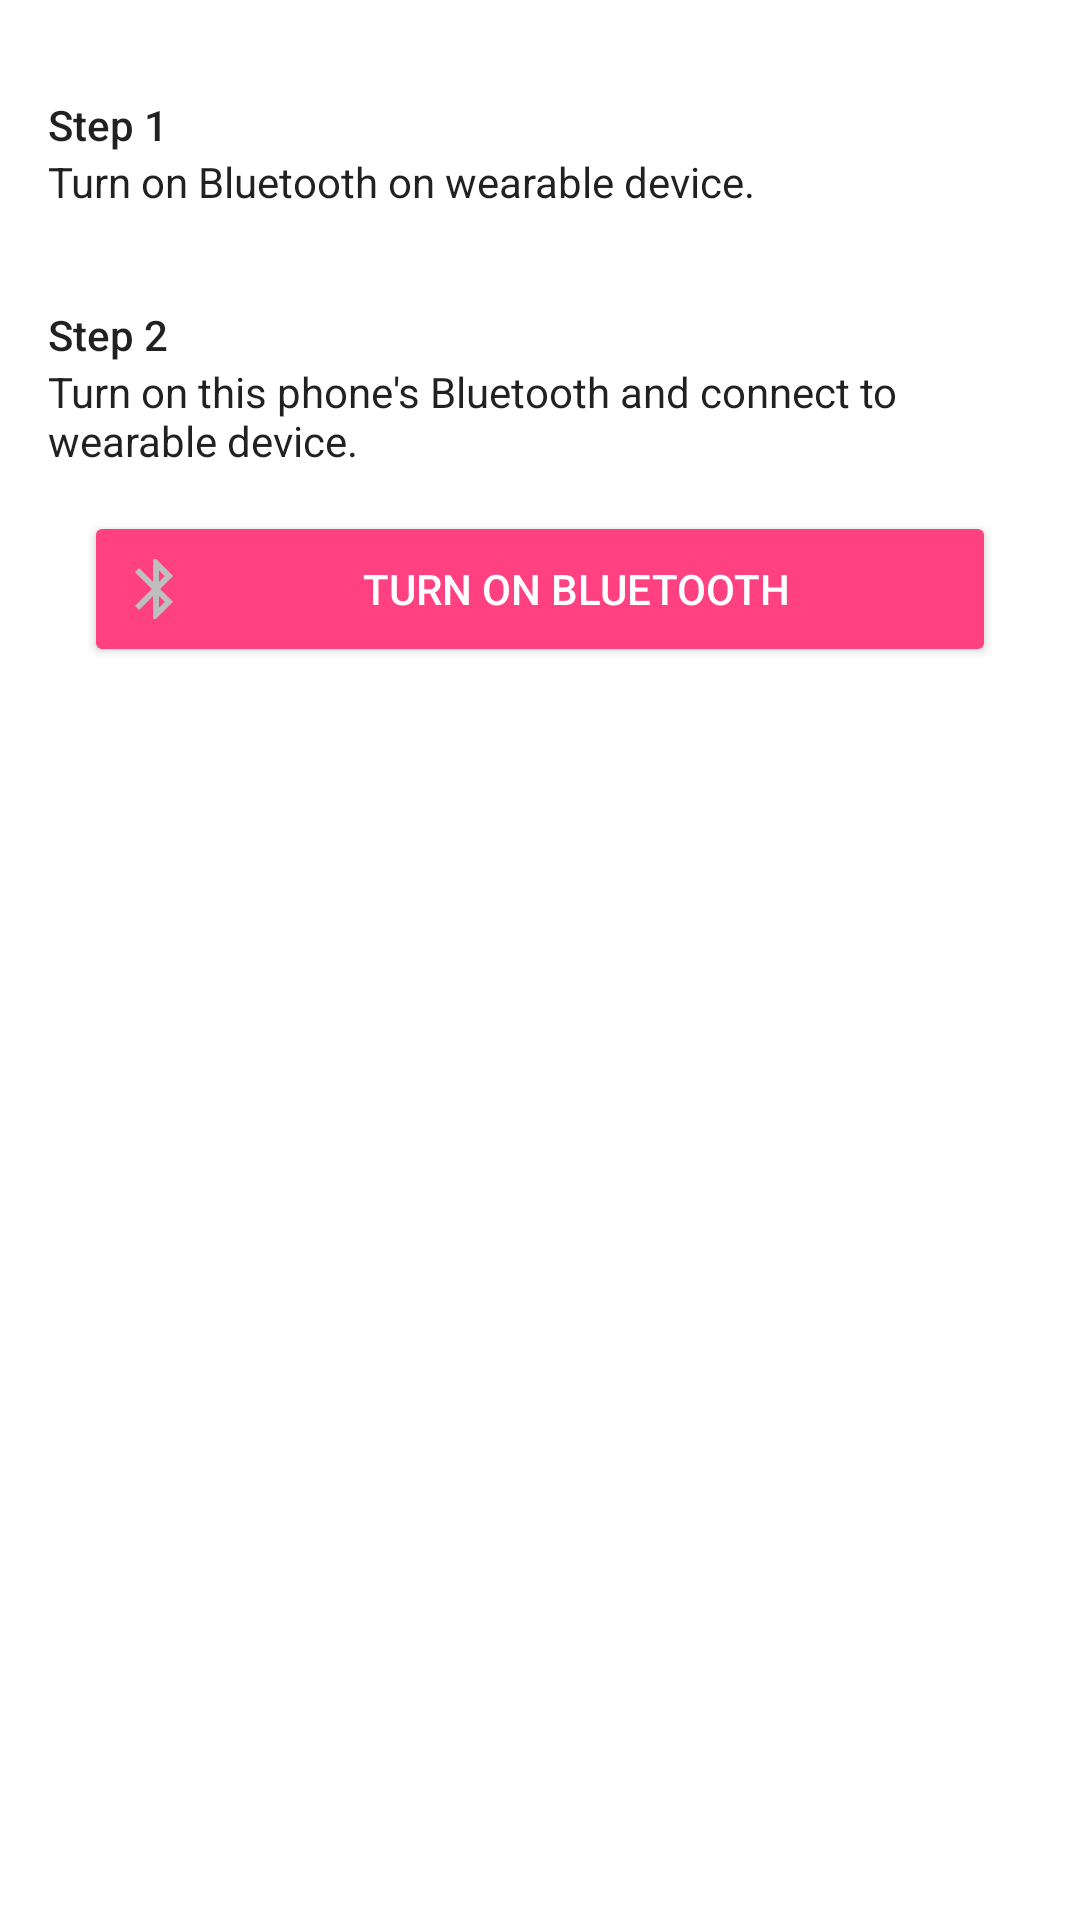

Android layout source for this screen:
<!-- AndroidManifest.xml: application theme AppTheme -->
<!-- res/layout/activity_devicelist.xml -->
<?xml version="1.0" encoding="utf-8"?>
<RelativeLayout xmlns:android="http://schemas.android.com/apk/res/android"
    xmlns:ap="http://schemas.android.com/apk/res-auto"
    xmlns:app="http://schemas.android.com/apk/res-auto"
    xmlns:tools="http://schemas.android.com/tools"
    android:layout_height="match_parent"
    android:layout_width="match_parent"
    android:id="@+id/parent_view"
    android:padding="16dp">

    <ImageButton
        android:id="@+id/ib_settings"
        android:layout_width="36dp"
        android:layout_height="36dp"
        android:scaleType="fitCenter"
        app:srcCompat="@drawable/ic_settings"
        android:layout_alignParentRight="true"
        android:background="@android:color/transparent"/>

    <TextView
        android:id="@+id/tv_label_step1"
        android:layout_width="wrap_content"
        android:layout_height="wrap_content"
        android:text="Step 1"
        android:layout_marginTop="16dp"
        android:textAppearance="@style/TextAppearance.AppCompat.Body2" />

    <TextView
        android:id="@+id/tv_caption_step1"
        android:layout_width="wrap_content"
        android:layout_height="wrap_content"
        android:layout_below="@id/tv_label_step1"
        android:text="Turn on Bluetooth on wearable device."
        android:textAppearance="@style/TextAppearance.AppCompat.Body1" />

    <TextView
        android:id="@+id/tv_label_step2"
        android:layout_width="wrap_content"
        android:layout_height="wrap_content"
        android:layout_below="@id/tv_caption_step1"
        android:text="Step 2"
        android:layout_marginTop="32dp"
        android:textAppearance="@style/TextAppearance.AppCompat.Body2" />

    <TextView
        android:id="@+id/tv_caption_step2"
        android:layout_width="wrap_content"
        android:layout_height="wrap_content"
        android:layout_below="@id/tv_label_step2"
        android:text="Turn on this phone's Bluetooth and connect to wearable device."
        android:textAppearance="@style/TextAppearance.AppCompat.Body1" />


    <Button
        android:id="@+id/btn_bt"
        style="@style/Widget.AppCompat.Button.Colored"
        android:layout_width="wrap_content"
        android:layout_height="52dp"
        android:layout_below="@id/tv_caption_step2"
        android:layout_alignParentLeft="true"
        android:layout_alignParentRight="true"
        android:layout_marginStart="12dp"
        android:layout_marginLeft="28dp"
        android:layout_marginTop="14dp"
        android:layout_marginEnd="12dp"
        android:layout_marginRight="28dp"
        android:layout_marginBottom="12dp"
        android:drawableLeft="@drawable/ic_bluetooth_black_24dp"
        android:scaleType="fitCenter"
        android:text="Turn on bluetooth" />

    <ListView
        android:id="@+id/lv_devices"
        android:layout_width="match_parent"
        android:layout_height="match_parent"
        android:background="@android:color/white"
        android:paddingTop="56dp"
        android:layout_below="@+id/btn_bt">
    </ListView>

    <TextView
        android:id="@+id/tv_status"
        android:layout_width="match_parent"
        android:layout_height="wrap_content"
        android:layout_margin="12dp"
        android:textSize="22sp"
        android:layout_alignTop="@id/lv_devices"
        android:layout_alignBottom="@id/lv_devices"
        android:gravity="center"
        />
</RelativeLayout>
<!-- resources referenced by this layout -->
<resources>
  <!-- drawable ic_bluetooth_black_24dp (drawable) -->
  <vector xmlns:android="http://schemas.android.com/apk/res/android"
          android:width="24dp"
          android:height="24dp"
          android:viewportWidth="24.0"
          android:viewportHeight="24.0">
      <path
          android:fillColor="@color/icons_active"
          android:pathData="M17.71,7.71L12,2h-1v7.59L6.41,5 5,6.41 10.59,12 5,17.59 6.41,19 11,14.41L11,22h1l5.71,-5.71 -4.3,-4.29 4.3,-4.29zM13,5.83l1.88,1.88L13,9.59L13,5.83zM14.88,16.29L13,18.17v-3.76l1.88,1.88z"/>
  </vector>
  <style name="AppTheme" parent="AppCompat.Base">
          <item name="colorPrimary">@color/primary</item>
          <item name="colorPrimaryDark">@color/primaryDark</item>
          <item name="colorAccent">@color/accent</item>
          <item name="android:windowBackground">@color/windowBackground</item>
      </style>
  <color name="icons_active">#bebebe</color>
  <style name="AppCompat.Base" parent="Theme.AppCompat.Light.NoActionBar">
          <item name="titleTextColor">@android:color/white</item>
          <item name="android:textColorSecondary">@android:color/white</item>
      </style>
  <color name="primary">#3F51B5</color>
  <color name="primaryDark">#303F9F</color>
  <color name="accent">#FF4081</color>
  <color name="windowBackground">@android:color/background_light</color>
</resources>
